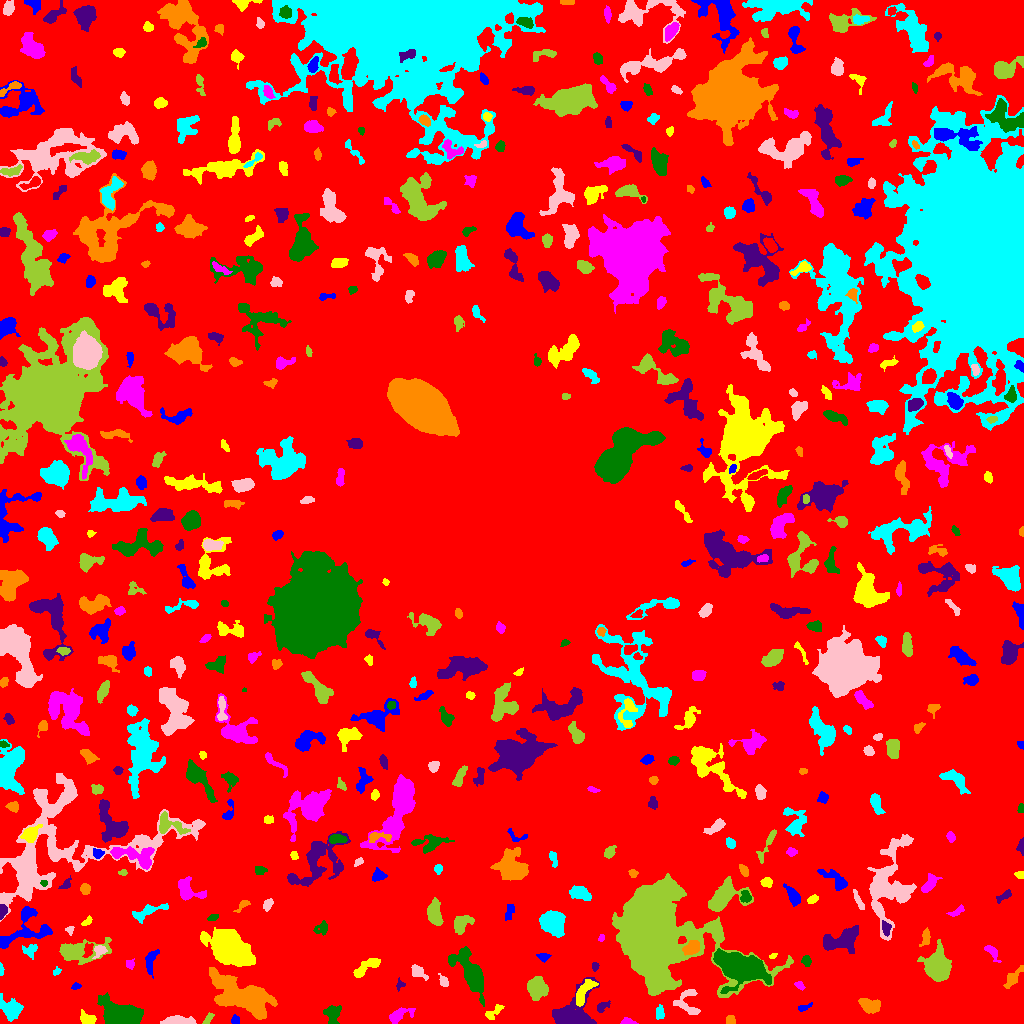

The file beside this chart, header and first rows:
ID, X, Y, A, B, theta, total_flux, mu_max, mu_median, mu_mean, R_fwhm, R_e, R10, R90, x_start, x_end, y_start, y_end, area, greylevel
0, 504.6, 516.5, 310.3, 305.1, -1.175, 2016324, 15.0, 3.0, 3.005, 71.8, 233.9, 89.26, 370, 0, 1023, 0, 1023, 670919, 3.005
1, 235.5, 3.137, 2.125, 1.921, -1.425, 262.0, 7.0, 3.5, 3.639, 3.385, 2.585, 0.9772, 3.949, 231, 239, 0, 9, 72, 8.639
2, 87.98, 4.583, 3.951, 2.515, -0.2834, 487.0, 7.0, 3.0, 3.025, 4.514, 3.868, 1.493, 6.05, 80, 96, 0, 14, 161, 8.025
3, 627.9, 1.664, 3.797, 1.538, -0.1377, 223.0, 6.0, 3.0, 2.753, 3.7, 2.764, 0.9772, 4.26, 620, 638, 0, 6, 81, 7.753
4, 332.2, 10.15, 4.55, 3.467, -1.545, 955.0, 12.0, 3.0, 3.996, 4.297, 4.184, 1.596, 7.203, 323, 341, 0, 18, 239, 8.996
5, 572.1, 5.942, 9.262, 7.138, 0.4143, 6530, 37.0, 3.0, 8.042, 6.333, 6.408, 2.459, 11.37, 552, 599, 0, 46, 812, 13.04
6, 730.6, 2.962, 2.322, 2.136, -0.8215, 208.0, 5.0, 3.0, 2.537, 3.785, 2.764, 1.128, 4.184, 726, 735, 0, 8, 82, 8.537
7, 659.3, 10.71, 3.344, 2.099, 1.462, 275.0, 5.0, 3.0, 2.5, 4.334, 3.385, 1.382, 5.046, 656, 664, 4, 19, 110, 7.5
8, 176.8, 2.169, 6.482, 1.886, 0.01358, 1926, 28.0, 5.5, 7.959, 4.107, 3.949, 1.493, 6.747, 160, 196, 0, 8, 242, 12.96
9, 208.0, 5.034, 3.37, 1.522, 0.9204, 179.0, 5.0, 2.0, 2.21, 3.038, 2.764, 0.9772, 4.442, 202, 214, 0, 11, 81, 7.21
10, 778.8, 7.993, 3.143, 1.673, 0.2494, 134.0, 4.0, 2.0, 1.763, 3.656, 2.764, 0.9772, 4.37, 773, 786, 4, 11, 76, 6.763
11, 803.9, 16.04, 3.827, 1.414, 0.3609, 142.0, 4.0, 1.0, 1.797, 3.385, 2.646, 0.9772, 4.478, 798, 812, 12, 21, 79, 6.797
12, 493.9, 11.47, 5.729, 2.284, 0.6503, 492.0, 7.0, 3.0, 3.417, 4.297, 4.068, 1.493, 6.103, 485, 504, 4, 19, 144, 8.417
13, 400.1, 8.765, 7.071, 2.921, 0.3386, 409.0, 4.0, 2.0, 1.763, 6.383, 4.754, 1.784, 7.548, 389, 415, 0, 16, 232, 7.763
14, 118.6, 9.888, 10.95, 6.142, -0.2174, 3020, 8.0, 3.0, 3.54, 11.44, 9.184, 3.656, 14.35, 97, 143, 0, 31, 853, 8.54
15, 602.2, 16.77, 3.639, 2.045, 0.6486, 314.0, 6.0, 3.0, 2.935, 4.26, 3.338, 1.382, 5.171, 597, 610, 11, 23, 107, 9.935
16, 869.4, 17.86, 5.123, 3.197, -0.2389, 1415, 12.0, 5.0, 5.34, 6.05, 5.078, 2.034, 7.939, 858, 880, 10, 25, 265, 9.34
17, 10.91, 14.61, 5.47, 4.23, -0.4847, 1193, 7.0, 3.0, 3.296, 6.956, 5.698, 2.326, 9.045, 0, 23, 2, 30, 362, 8.296
18, 688, 20.6, 7.951, 5.772, -1.318, 542.0, 5.0, 2.0, 1.765, 4.853, 5.441, 2.185, 8.667, 673, 700, 9, 34, 307, 6.765
19, 536.2, 35, 5.501, 4.517, -1.494, 1270, 8.0, 3.0, 3.265, 7.378, 6.18, 2.394, 9.474, 527, 548, 23, 47, 389, 8.265
20, 832.5, 24.32, 6.546, 4.156, 1.424, 1455, 9.0, 4.0, 4.217, 6.408, 6.05, 2.326, 9.271, 824, 844, 12, 41, 345, 8.217
21, 76.24, 37.0, 2.189, 1.38, 0.3242, 101.0, 4.0, 2.0, 1.741, 3.141, 2.257, 0.9772, 3.478, 71, 81, 34, 41, 58, 7.741
22, 583.9, 31.32, 8.722, 3.046, 0.9817, 785.0, 5.0, 3.0, 2.794, 7.181, 5.67, 2.185, 8.519, 576, 598, 17, 44, 281, 9.794
23, 799.8, 37.86, 2.385, 1.351, -0.7903, 111.0, 5.0, 1.0, 1.586, 2.257, 2.111, 0.7979, 3.656, 794, 805, 33, 42, 70, 7.586
24, 739.8, 56.32, 11.25, 5.641, -0.2782, 13730, 36.0, 8.0, 10.16, 9.608, 9.407, 3.613, 15.81, 713, 771, 30, 75, 1351, 18.16
25, 399.8, 38.83, 2.854, 2.206, 1.455, 147.0, 4.0, 2.0, 2.162, 3.909, 2.585, 0.9772, 3.989, 396, 405, 32, 46, 68, 7.162
26, 244, 27.96, 16.79, 7.12, -0.3995, 8518, 23.0, 5.0, 5.357, 6.232, 11.2, 3.656, 18.64, 209, 277, 4, 56, 1590, 10.36
27, 56.49, 51.94, 2.124, 1.551, 0.7578, 131.0, 6.0, 2.0, 2.382, 2.646, 2.185, 0.7979, 3.568, 53, 61, 48, 57, 55, 8.382
28, 443.8, 42.29, 3.08, 1.886, -1.066, 312.0, 6.0, 3.0, 3.319, 4.334, 3.038, 1.262, 4.618, 438, 448, 37, 50, 94, 9.319
29, 653.1, 90.92, 22.03, 17.32, -0.9452, 116686, 78.0, 8.0, 16.61, 17.48, 19.07, 7.181, 35.01, 612, 793, 26, 150, 7026, 20.61
30, 310.4, 31.53, 10.56, 4.712, -1.508, 4533, 16.0, 5.0, 5.384, 8.349, 8.137, 3.141, 13.17, 296, 324, 15, 63, 842, 10.38
31, 150.9, 63.24, 6.696, 2.574, 1.316, 360.0, 4.0, 2.0, 1.782, 6.024, 4.514, 1.596, 7.114, 145, 159, 45, 74, 202, 6.782
32, 366.7, 56.17, 9.022, 2.519, 0.5716, 654.0, 6.0, 2.0, 2.459, 6.129, 4.886, 1.954, 7.959, 353, 380, 46, 65, 266, 7.459
33, 130.2, 59.45, 2.21, 2.021, 1.478, 143.0, 4.0, 1.0, 1.857, 3.478, 2.585, 0.9772, 4.297, 126, 134, 54, 65, 77, 7.857
34, 806.4, 63.05, 2.247, 1.654, -0.8424, 77.0, 3.0, 1.0, 0.8191, 2.585, 2.394, 0.9772, 3.868, 801, 811, 57, 68, 94, 6.819
35, 594.6, 57.4, 1.98, 1.677, -1.504, 111.0, 4.0, 2.0, 1.914, 3.338, 2.326, 0.7979, 3.613, 592, 599, 52, 61, 58, 7.914
36, 1013, 45.41, 6.206, 2.377, 0.9031, 755.0, 8.0, 3.0, 3.701, 5.47, 4.442, 1.784, 7.159, 1003, 1023, 35, 58, 204, 7.701
37, 1.024, 53.76, 3.021, 0.9752, -1.531, 168.0, 8.0, 3.0, 3.5, 2.523, 2.034, 0.7979, 3.338, 0, 4, 48, 61, 48, 8.5
38, 417.9, 51.46, 4.443, 2.637, -0.6249, 564.0, 6.0, 3.0, 3.503, 5.863, 4.107, 1.693, 6.333, 411, 428, 43, 59, 161, 9.503
39, 936.7, 56.33, 6.504, 5.044, -1.506, 6505, 31.0, 6.0, 8.911, 7.069, 6.699, 2.646, 11.53, 917, 951, 42, 84, 730, 13.91
40, 287, 77.43, 4.597, 2.23, 1.161, 590.0, 8.0, 3.0, 3.224, 4.82, 3.868, 1.493, 6.283, 280, 294, 66, 87, 183, 8.224
41, 543.6, 66.27, 2.555, 1.809, -0.1211, 171.0, 5.0, 2.0, 1.859, 2.985, 2.646, 0.9772, 4.222, 536, 551, 61, 70, 92, 7.859
42, 772.9, 67.6, 2.057, 1.149, 0.4043, 98.0, 5.0, 2.0, 2.39, 2.394, 1.871, 0.5642, 3.038, 769, 777, 65, 70, 41, 7.39
43, 992.2, 71.54, 4.874, 2.071, -0.8542, 420.0, 7.0, 3.0, 3.043, 3.989, 3.478, 1.382, 5.585, 984, 1001, 61, 78, 138, 8.043
44, 471, 49.64, 12.38, 4.488, -1.055, 3688, 16.0, 3.0, 4.47, 7.136, 7.548, 2.821, 13.26, 448, 484, 17, 77, 825, 9.47
45, 840.4, 82.5, 9.741, 4.868, 0.2569, 2180, 9.0, 3.0, 3.72, 7.756, 7.313, 2.877, 11.82, 823, 858, 70, 98, 586, 8.72
46, 691.6, 75.49, 4.007, 2.791, 0.4706, 983.0, 10.0, 5.0, 4.772, 5.809, 4.297, 1.784, 6.628, 682, 699, 68, 83, 206, 18.77
47, 30.5, 72.86, 3.587, 2.993, 0.5406, 288.0, 5.0, 2.0, 1.973, 3.827, 3.568, 1.382, 5.809, 22, 37, 64, 79, 146, 9.973
48, 99.56, 73.19, 2.834, 2.478, 1.046, 272.0, 6.0, 2.0, 2.23, 4.26, 3.038, 1.128, 4.618, 92, 107, 65, 78, 122, 11.23
49, 77.97, 71.57, 12.95, 5.399, 0.09107, 2964, 14.0, 4.0, 4.66, 6.91, 7.611, 2.821, 12.28, 59, 111, 59, 86, 636, 8.66
50, 437.7, 77.73, 3.097, 1.88, 0.8298, 211.0, 5.0, 2.0, 2.198, 3.29, 3.038, 1.128, 4.82, 433, 443, 72, 83, 96, 7.198
51, 24.05, 93.52, 15.83, 9.324, 0.5204, 1821, 8.0, 2.0, 2.73, 7.939, 7.674, 2.932, 12.35, 0, 52, 75, 117, 667, 9.73
52, 228.3, 76.95, 9.545, 6.732, -0.7624, 15733, 48.0, 7.0, 11.49, 8.137, 8.992, 3.338, 16.11, 200, 255, 57, 96, 1369, 17.49
53, 601.4, 85.33, 1.729, 1.415, 1.217, 105.0, 5.0, 2.0, 2.386, 2.459, 1.954, 0.7979, 3.141, 598, 604, 82, 89, 44, 7.386
54, 321.5, 95.01, 3.731, 2.75, 0.5438, 190.0, 3.0, 1.0, 1.377, 4.334, 3.7, 1.382, 5.726, 313, 327, 88, 103, 138, 7.377
55, 886.2, 95.32, 3.475, 2.131, -1.345, 240.0, 5.0, 2.0, 2.124, 3.478, 3.338, 1.262, 5.232, 882, 891, 87, 103, 113, 10.12
56, 925.7, 85.73, 3.737, 1.874, 1.437, 222.0, 6.0, 1.0, 1.721, 3.432, 2.985, 0.9772, 4.983, 919, 930, 77, 96, 129, 7.721
57, 552.4, 101.5, 5.091, 4.732, -0.3725, 6427, 37.0, 9.0, 12.01, 6.699, 6.05, 2.394, 10.17, 539, 565, 86, 113, 535, 17.01
58, 69.84, 93.69, 2.045, 1.836, 1.034, 123.0, 5.0, 2.0, 2.05, 2.459, 2.185, 0.7979, 3.7, 65, 74, 88, 97, 60, 9.05
59, 460.7, 99.74, 4.88, 3.599, 0.8961, 748.0, 6.0, 3.0, 2.844, 6.604, 4.918, 1.954, 7.653, 454, 474, 89, 108, 263, 7.844
... 479 more rows
